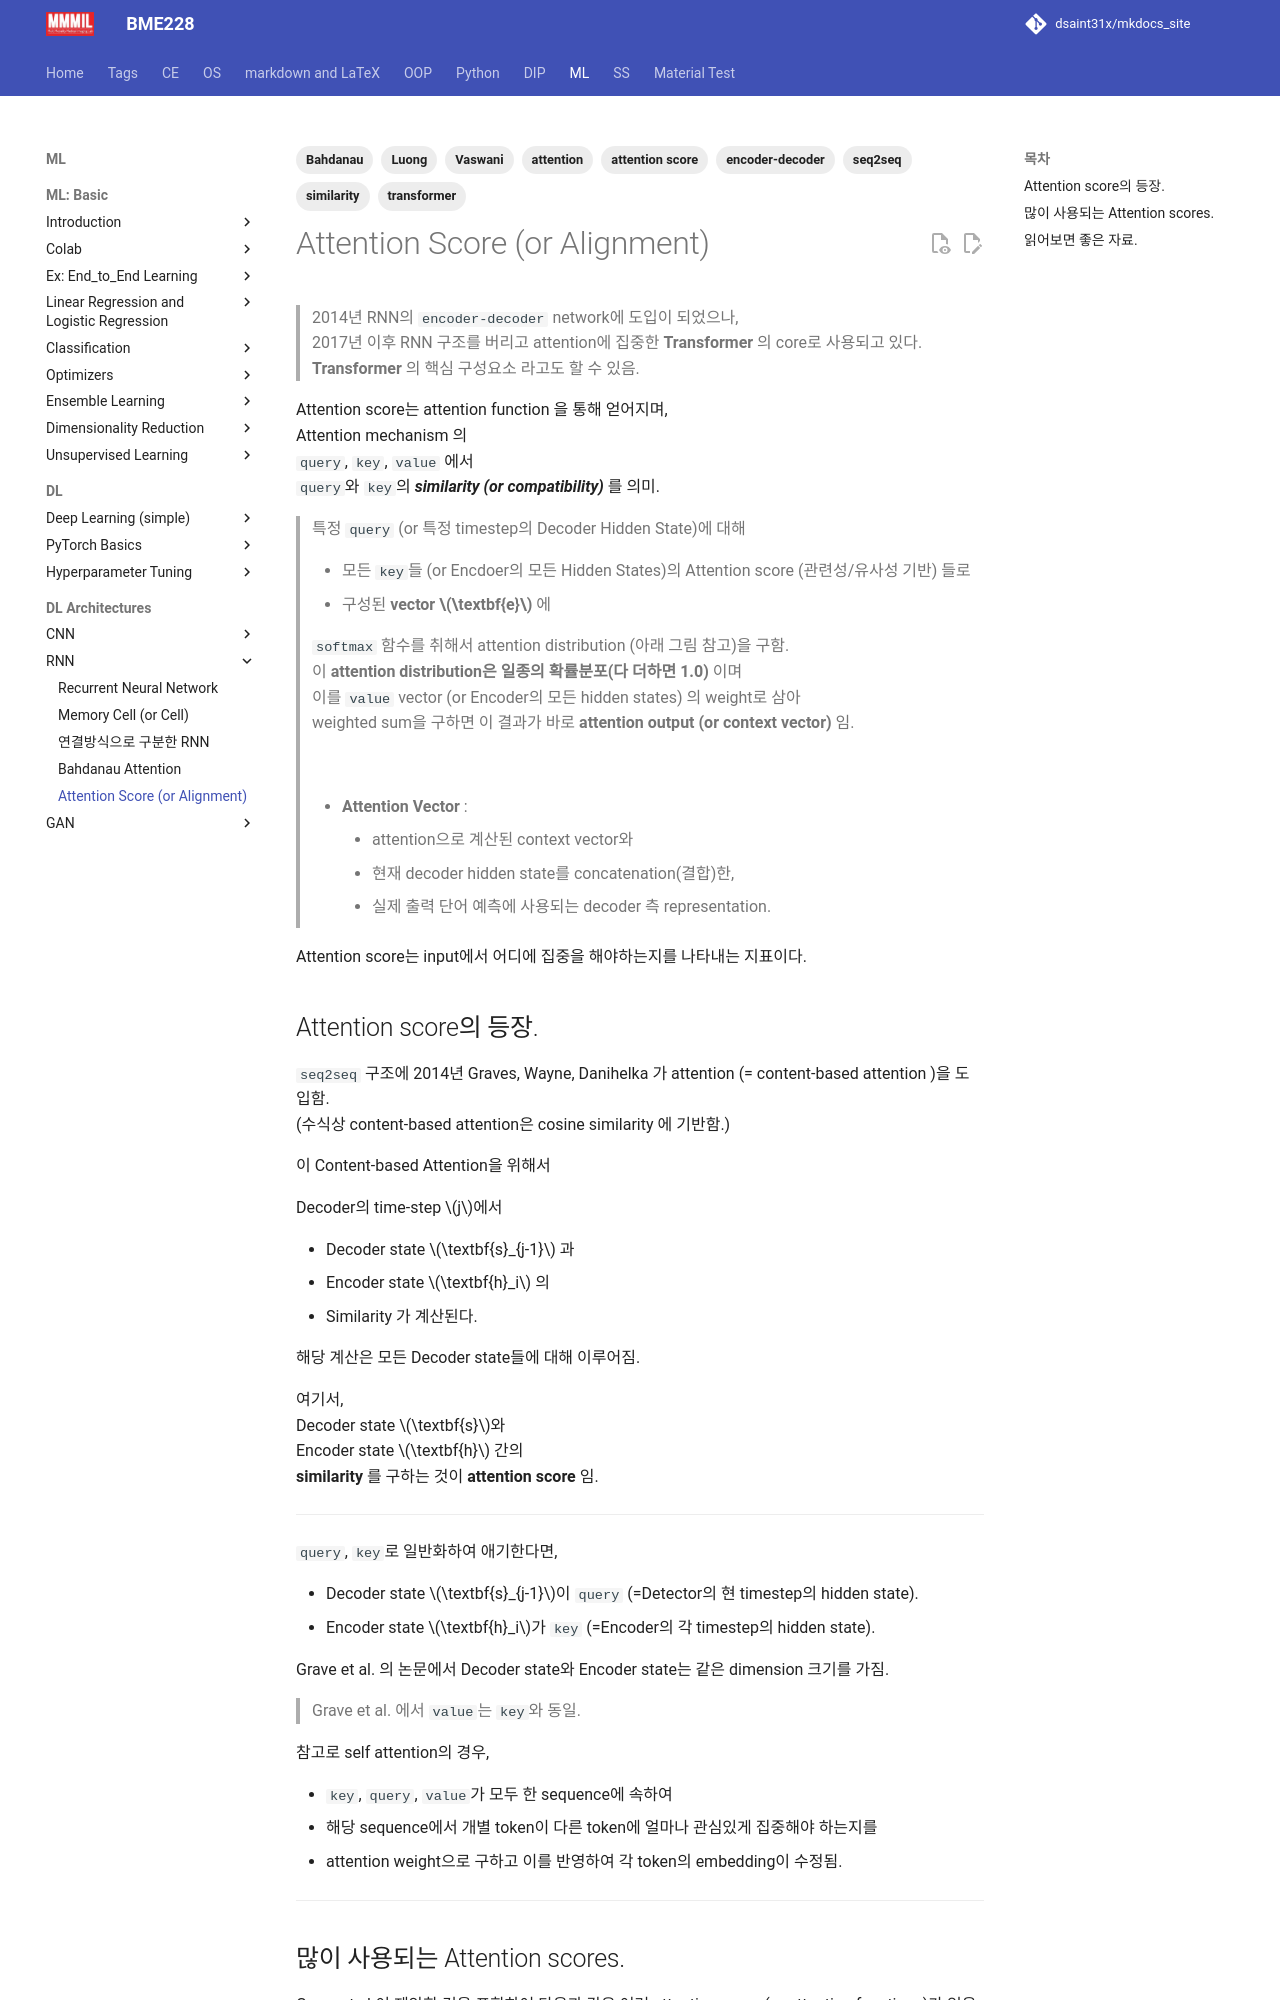

repository: dsaint31x/mkdocs_site · page: ML/ch16_RNN/RNN_attention_score/index.html · generator: mkdocs

---
title: "Attention Score (or Alignment)"
description: "seq2seq 및 Transformer의 핵심 구성요소인 Attention Score의 개념과 주요 수식 정리"
author: "dsaint31"
date: 2024-01-01
tags:
  - attention
  - seq2seq
  - transformer
  - attention score
  - Bahdanau
  - Luong
  - Vaswani
  - encoder-decoder
  - similarity
---

# Attention Score (or Alignment)

> 2014년 RNN의 `encoder-decoder` network에 도입이 되었으나,  
> 2017년 이후 RNN 구조를 버리고 attention에 집중한 **Transformer** 의 core로 사용되고 있다.  
> **Transformer** 의 핵심 구성요소 라고도 할 수 있음.

Attention score는 attention function 을 통해 얻어지며,  
Attention mechanism 의  
`query`, `key`, `value` 에서  
`query`와 `key`의 ***similarity (or compatibility)*** 를 의미.

> 특정 `query` (or 특정 timestep의 Decoder Hidden State)에 대해
> 
> * 모든 `key`들 (or Encdoer의 모든 Hidden States)의 Attention score (관련성/유사성 기반) 들로
> * 구성된 **vector $\textbf{e}$** 에
>  
> `softmax` 함수를 취해서 attention distribution (아래 그림 참고)을 구함.    
> 이 **attention distribution은 일종의 확률분포(다 더하면 1.0)** 이며  
> 이를 `value` vector (or Encoder의 모든 hidden states) 의 weight로 삼아  
> weighted sum을 구하면 이 결과가 바로 **attention output (or context vector)** 임.   
>  
> ![](../img/ch16_RNN/encoder_decoder_w_attention.png)  
>
> * **Attention Vector** :
>     * attention으로 계산된 context vector와
>     * 현재 decoder hidden state를 concatenation(결합)한,
>     * 실제 출력 단어 예측에 사용되는 decoder 측 representation.

Attention score는 input에서 어디에 집중을 해야하는지를 나타내는 지표이다.
